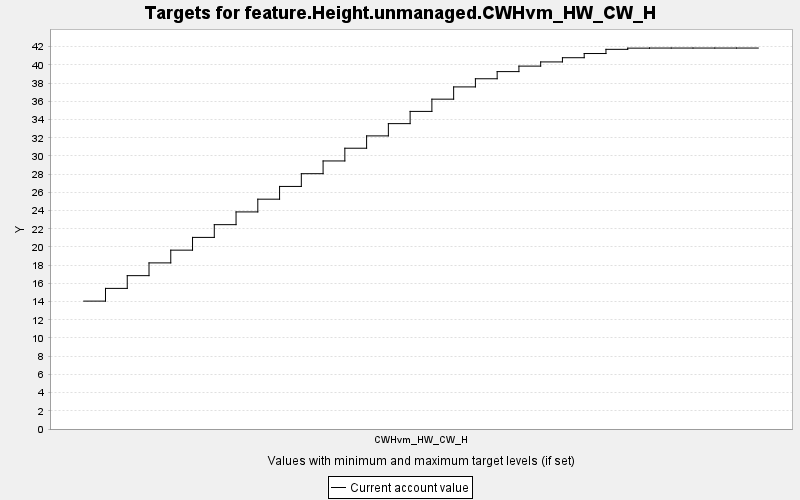

The table this chart was drawn from, first rows:
TARGET, PERIOD, YEAR, PERIODWIDTH, MINIMUM, MAXIMUM, MINWEIGHT, MAXWEIGHT, CURRENT, SUMMARY
feature.Height.unmanaged.CWHvm_HW_CW_H, 0, 0, 10.0, 0.0, 10000, 1.0, 1.0, 14.05, 0.0
feature.Height.unmanaged.CWHvm_HW_CW_H, 1, 10, 10.0, 0.0, 10000, 1.0, 1.0, 15.45, 0.0
feature.Height.unmanaged.CWHvm_HW_CW_H, 2, 20, 10.0, 0.0, 10000, 1.0, 1.0, 16.85, 0.0
feature.Height.unmanaged.CWHvm_HW_CW_H, 3, 30, 10.0, 0.0, 10000, 1.0, 1.0, 18.25, 0.0
feature.Height.unmanaged.CWHvm_HW_CW_H, 4, 40, 10.0, 0.0, 10000, 1.0, 1.0, 19.65, 0.0
feature.Height.unmanaged.CWHvm_HW_CW_H, 5, 50, 10.0, 0.0, 10000, 1.0, 1.0, 21.05, 0.0
feature.Height.unmanaged.CWHvm_HW_CW_H, 6, 60, 10.0, 0.0, 10000, 1.0, 1.0, 22.45, 0.0
feature.Height.unmanaged.CWHvm_HW_CW_H, 7, 70, 10.0, 0.0, 10000, 1.0, 1.0, 23.85, 0.0
feature.Height.unmanaged.CWHvm_HW_CW_H, 8, 80, 10.0, 0.0, 10000, 1.0, 1.0, 25.25, 0.0
feature.Height.unmanaged.CWHvm_HW_CW_H, 9, 90, 10.0, 0.0, 10000, 1.0, 1.0, 26.65, 0.0
feature.Height.unmanaged.CWHvm_HW_CW_H, 10, 100, 10.0, 0.0, 10000, 1.0, 1.0, 28.05, 0.0
feature.Height.unmanaged.CWHvm_HW_CW_H, 11, 110, 10.0, 0.0, 10000, 1.0, 1.0, 29.45, 0.0
feature.Height.unmanaged.CWHvm_HW_CW_H, 12, 120, 10.0, 0.0, 10000, 1.0, 1.0, 30.85, 0.0
feature.Height.unmanaged.CWHvm_HW_CW_H, 13, 130, 10.0, 0.0, 10000, 1.0, 1.0, 32.2, 0.0
feature.Height.unmanaged.CWHvm_HW_CW_H, 14, 140, 10.0, 0.0, 10000, 1.0, 1.0, 33.55, 0.0
feature.Height.unmanaged.CWHvm_HW_CW_H, 15, 150, 10.0, 0.0, 10000, 1.0, 1.0, 34.89, 0.0
feature.Height.unmanaged.CWHvm_HW_CW_H, 16, 160, 10.0, 0.0, 10000, 1.0, 1.0, 36.24, 0.0
feature.Height.unmanaged.CWHvm_HW_CW_H, 17, 170, 10.0, 0.0, 10000, 1.0, 1.0, 37.58, 0.0
feature.Height.unmanaged.CWHvm_HW_CW_H, 18, 180, 10.0, 0.0, 10000, 1.0, 1.0, 38.48, 0.0
feature.Height.unmanaged.CWHvm_HW_CW_H, 19, 190, 10.0, 0.0, 10000, 1.0, 1.0, 39.27, 0.0
feature.Height.unmanaged.CWHvm_HW_CW_H, 20, 200, 10.0, 0.0, 10000, 1.0, 1.0, 39.87, 0.0
feature.Height.unmanaged.CWHvm_HW_CW_H, 21, 210, 10.0, 0.0, 10000, 1.0, 1.0, 40.33, 0.0
feature.Height.unmanaged.CWHvm_HW_CW_H, 22, 220, 10.0, 0.0, 10000, 1.0, 1.0, 40.79, 0.0
feature.Height.unmanaged.CWHvm_HW_CW_H, 23, 230, 10.0, 0.0, 10000, 1.0, 1.0, 41.25, 0.0
feature.Height.unmanaged.CWHvm_HW_CW_H, 24, 240, 10.0, 0.0, 10000, 1.0, 1.0, 41.71, 0.0
feature.Height.unmanaged.CWHvm_HW_CW_H, 25, 250, 10.0, 0.0, 10000, 1.0, 1.0, 41.85, 0.0
feature.Height.unmanaged.CWHvm_HW_CW_H, 26, 260, 10.0, 0.0, 10000, 1.0, 1.0, 41.85, 0.0
feature.Height.unmanaged.CWHvm_HW_CW_H, 27, 270, 10.0, 0.0, 10000, 1.0, 1.0, 41.85, 0.0
feature.Height.unmanaged.CWHvm_HW_CW_H, 28, 280, 10.0, 0.0, 10000, 1.0, 1.0, 41.85, 0.0
feature.Height.unmanaged.CWHvm_HW_CW_H, 29, 290, 10.0, 0.0, 10000, 1.0, 1.0, 41.85, 0.0
feature.Height.unmanaged.CWHvm_HW_CW_H, 30, 300, 10.0, 0.0, 10000, 1.0, 1.0, 41.85, 0.0
